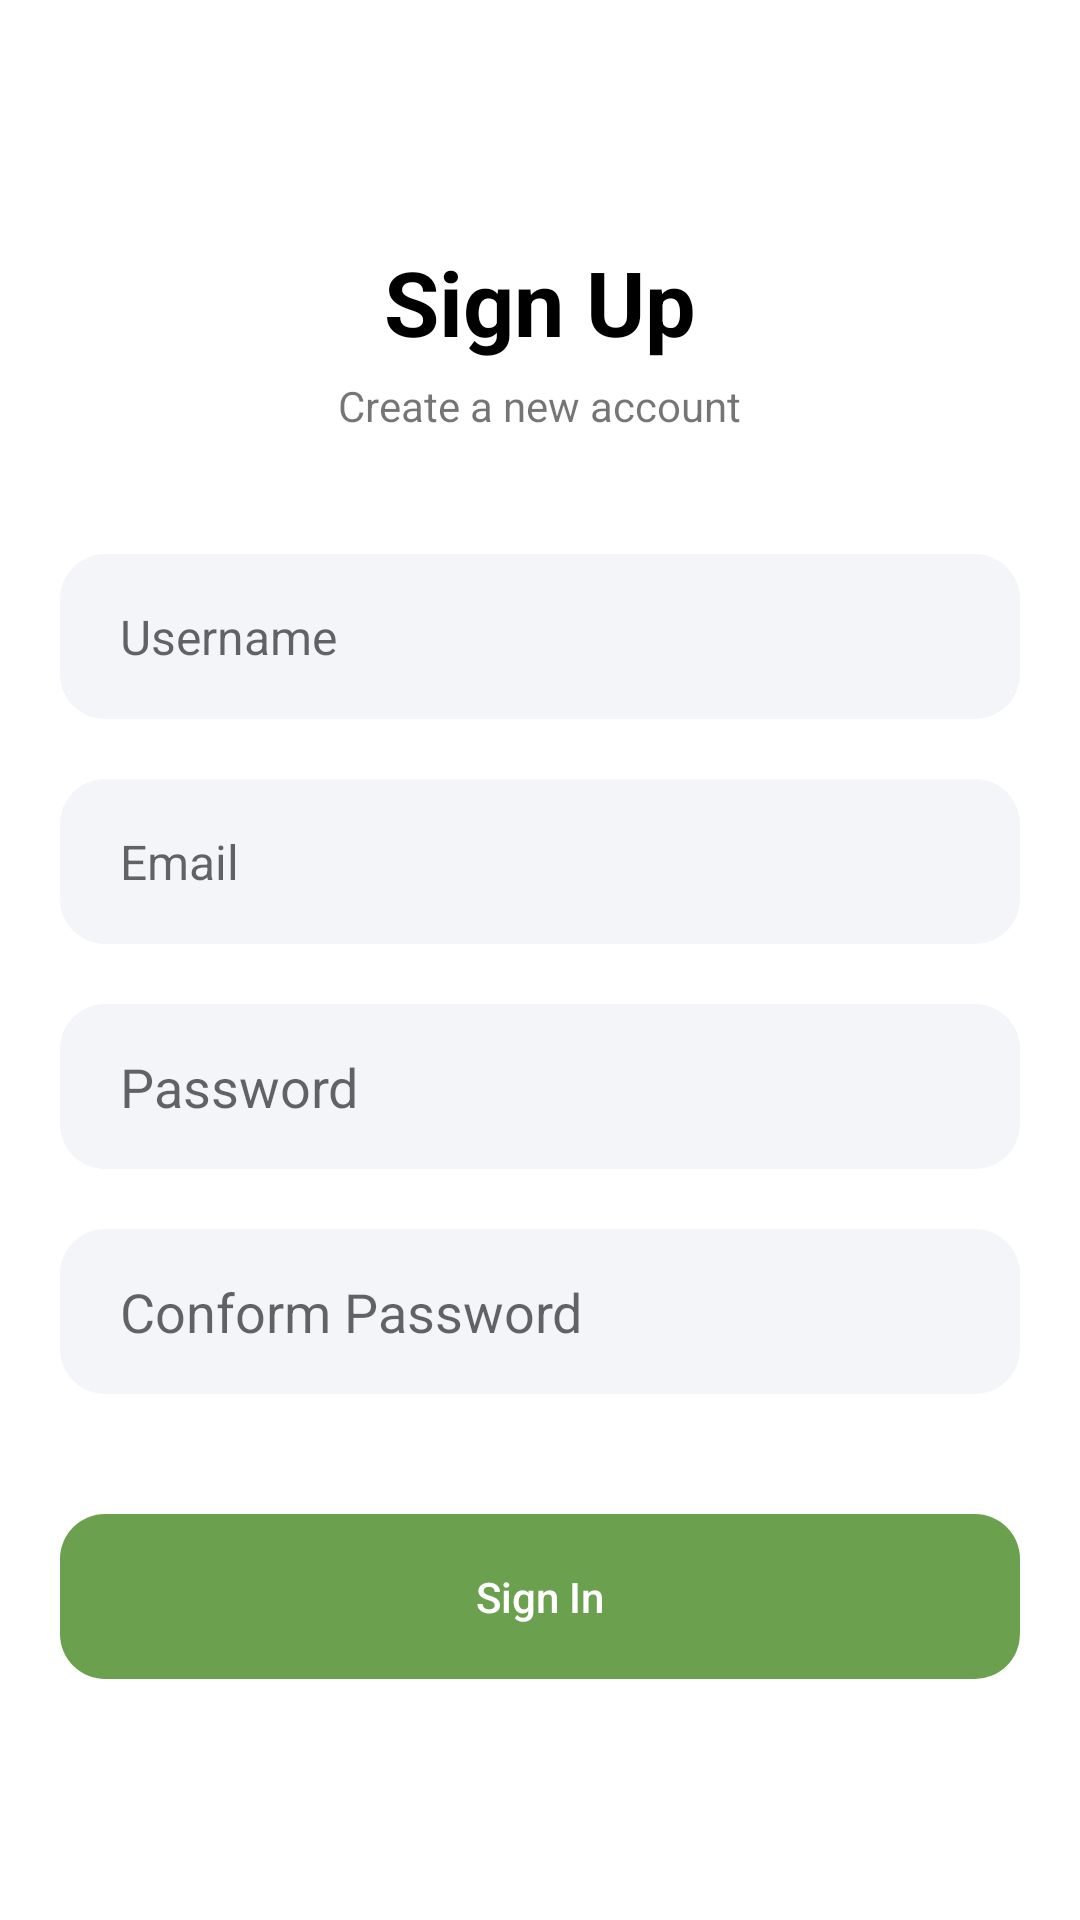

Here is an Android app screen rendered from its layout file. Give the layout XML and the strings, colors and styles it references.
<!-- AndroidManifest.xml: application theme Theme.MangoSurveyour -->
<!-- res/layout/activity_register.xml -->
<?xml version="1.0" encoding="utf-8"?>
<LinearLayout xmlns:android="http://schemas.android.com/apk/res/android"
    xmlns:app="http://schemas.android.com/apk/res-auto"
    xmlns:tools="http://schemas.android.com/tools"
    android:layout_width="match_parent"
    android:layout_height="match_parent"
    android:gravity="center"
    android:orientation="vertical"

    tools:context=".Register">

    <TextView
        android:layout_width="wrap_content"
        android:layout_height="wrap_content"
        android:gravity="center"
        android:text="Sign Up"
        android:textSize="30sp"
        android:textStyle="bold"
        android:textColor="#000000"

        />

    <TextView
        android:layout_width="wrap_content"
        android:layout_height="wrap_content"
        android:gravity="center"
        android:text="Create a new account"
        android:layout_marginTop="5dp" />

    <EditText
        android:id="@+id/RegUser"
        android:layout_width="match_parent"
        android:layout_height="55dp"
        android:layout_gravity="center_horizontal"
        android:textSize="16sp"
        android:paddingStart="20dp"
        android:paddingEnd="20dp"
        android:hint="Username"
        android:layout_marginStart="20dp"
        android:layout_marginEnd="20dp"
        android:layout_marginTop="40dp"
        android:background="@drawable/input"
        android:singleLine="true"
        />
    <EditText
        android:id="@+id/RegEmail"
        android:inputType="textEmailAddress"
        android:layout_width="match_parent"
        android:layout_height="55dp"
        android:layout_gravity="center_horizontal"
        android:textSize="16sp"
        android:paddingStart="20dp"
        android:paddingEnd="20dp"
        android:hint="Email"
        android:layout_marginStart="20dp"
        android:layout_marginEnd="20dp"
        android:layout_marginTop="20dp"
        android:background="@drawable/input"
        android:singleLine="true"
        />


    <RelativeLayout
        android:layout_width="match_parent"
        android:layout_height="55dp"
        android:layout_marginStart="20dp"
        android:layout_marginEnd="20dp"
        android:layout_marginTop="20dp"
        android:background="@android:color/transparent">


        <EditText
            android:id="@+id/RegPass"
            android:layout_width="match_parent"
            android:layout_height="match_parent"
            android:background="@drawable/input"
            android:hint="Password"
            android:inputType="textPassword"
            android:paddingLeft="20dp"

            />
    </RelativeLayout>

    <RelativeLayout
        android:layout_width="match_parent"
        android:layout_height="55dp"
        android:layout_marginStart="20dp"
        android:layout_marginEnd="20dp"
        android:layout_marginTop="20dp"
        android:background="@android:color/transparent">


        <EditText
            android:id="@+id/RegPassCnfrm"
            android:layout_width="match_parent"
            android:layout_height="match_parent"
            android:background="@drawable/input"
            android:hint="Conform Password"
            android:inputType="textPassword"
            android:paddingLeft="20dp"

            />
    </RelativeLayout>


    <androidx.appcompat.widget.AppCompatButton
        android:id="@+id/reg_btn"
        android:layout_width="match_parent"
        android:layout_height="55dp"
        android:layout_marginStart="20dp"
        android:layout_marginEnd="20dp"
        android:text="Sign In"
        android:textAllCaps="false"
        android:layout_marginTop="40dp"
        android:background="@drawable/buttoncolor"
        android:textColor="#ffffff"
        />





</LinearLayout>
<!-- resources referenced by this layout -->
<resources>
  <!-- drawable buttoncolor (drawable) -->
  <?xml version="1.0" encoding="utf-8"?>
  <shape xmlns:android="http://schemas.android.com/apk/res/android"
      android:shape="rectangle">
      <gradient
          android:startColor="@color/green2"
          android:endColor="@color/green2"
          android:type="radial"
          android:centerX="50%"
          android:centerY="50%"
          android:gradientRadius="70%"/>
      <corners android:radius="15dp"/>
  </shape>
  <!-- drawable input (drawable) -->
  <?xml version="1.0" encoding="utf-8" ?>
  <shape xmlns:android="http://schemas.android.com/apk/res/android"
      android:shape="rectangle">
  
      <solid android:color="#0D174188"/>
      <corners android:radius="15dp"/>
  
  </shape>
  <style name="Theme.MangoSurveyour" parent="Theme.MaterialComponents.DayNight.NoActionBar">
          
          <item name="colorPrimary">@color/orginal</item>
          <item name="colorPrimaryVariant">@color/orginal</item>
          <item name="colorOnPrimary">@color/white</item>
          
          <item name="colorSecondary">@color/teal_200</item>
          <item name="colorSecondaryVariant">@color/teal_700</item>
          <item name="colorOnSecondary">@color/black</item>
          
          <item name="android:statusBarColor">?attr/colorPrimaryVariant</item>
          
      </style>
  <color name="green2">#B42E7806</color>
  <color name="orginal">#b9c4b9</color>
  <color name="white">#FFFFFFFF</color>
  <color name="teal_200">#FF03DAC5</color>
  <color name="teal_700">#FF018786</color>
  <color name="black">#FF000000</color>
</resources>
